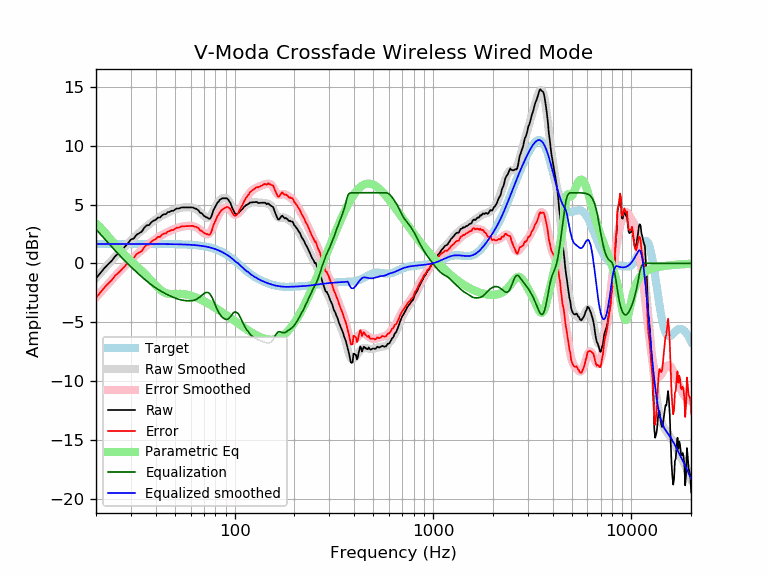

The data file committed next to this chart (first rows):
frequency, raw, error, smoothed, error_smoothed, equalization, parametric_eq, equalized_raw, equalized_smoothed, target
20, -1.27, -2.92, -1.25, -2.89, 2.89, 3.40, 1.62, 1.65, 1.65
21, -0.84, -2.49, -0.85, -2.49, 2.49, 3.07, 1.65, 1.65, 1.65
22, -0.43, -2.08, -0.47, -2.11, 2.11, 2.68, 1.69, 1.65, 1.65
23, -0.08, -1.73, -0.10, -1.75, 1.75, 2.29, 1.67, 1.65, 1.65
24, 0.22, -1.43, 0.24, -1.41, 1.41, 1.92, 1.63, 1.65, 1.65
25, 0.61, -1.04, 0.57, -1.08, 1.08, 1.57, 1.69, 1.65, 1.65
26, 0.86, -0.79, 0.88, -0.77, 0.77, 1.25, 1.63, 1.65, 1.65
27, 1.15, -0.50, 1.17, -0.48, 0.48, 0.96, 1.63, 1.65, 1.65
28, 1.42, -0.23, 1.44, -0.21, 0.21, 0.69, 1.62, 1.65, 1.65
29, 1.72, 0.07, 1.70, 0.05, -0.05, 0.45, 1.66, 1.65, 1.65
30, 2.02, 0.38, 1.94, 0.29, -0.29, 0.21, 1.73, 1.65, 1.65
31, 2.11, 0.46, 2.17, 0.52, -0.52, -0.01, 1.59, 1.65, 1.65
32, 2.43, 0.78, 2.39, 0.74, -0.74, -0.22, 1.69, 1.65, 1.65
33, 2.56, 0.91, 2.59, 0.95, -0.95, -0.43, 1.61, 1.65, 1.65
34, 2.69, 1.04, 2.79, 1.14, -1.14, -0.64, 1.55, 1.65, 1.65
35, 3.02, 1.37, 2.97, 1.33, -1.33, -0.84, 1.69, 1.65, 1.65
36, 3.23, 1.58, 3.15, 1.50, -1.50, -1.05, 1.73, 1.65, 1.65
37, 3.24, 1.60, 3.31, 1.67, -1.67, -1.26, 1.58, 1.64, 1.64
38, 3.49, 1.84, 3.46, 1.82, -1.82, -1.47, 1.67, 1.64, 1.64
39, 3.62, 1.98, 3.60, 1.96, -1.96, -1.67, 1.67, 1.64, 1.64
40, 3.70, 2.06, 3.73, 2.09, -2.09, -1.87, 1.62, 1.64, 1.64
41, 3.89, 2.25, 3.85, 2.20, -2.20, -2.05, 1.68, 1.64, 1.64
42, 3.89, 2.25, 3.95, 2.31, -2.31, -2.21, 1.58, 1.64, 1.64
43, 4.08, 2.44, 4.05, 2.41, -2.41, -2.35, 1.66, 1.64, 1.64
44, 4.17, 2.54, 4.14, 2.51, -2.51, -2.46, 1.67, 1.64, 1.64
45, 4.17, 2.54, 4.23, 2.59, -2.59, -2.53, 1.58, 1.64, 1.64
46, 4.35, 2.71, 4.31, 2.67, -2.67, -2.58, 1.68, 1.64, 1.64
47, 4.37, 2.73, 4.38, 2.75, -2.75, -2.60, 1.62, 1.63, 1.63
48, 4.46, 2.83, 4.45, 2.82, -2.82, -2.61, 1.65, 1.63, 1.63
49, 4.46, 2.84, 4.51, 2.88, -2.88, -2.61, 1.58, 1.63, 1.63
50, 4.57, 2.94, 4.57, 2.94, -2.94, -2.60, 1.62, 1.63, 1.63
51, 4.66, 3.03, 4.62, 3.00, -3.00, -2.59, 1.66, 1.62, 1.62
52, 4.66, 3.04, 4.66, 3.04, -3.04, -2.59, 1.61, 1.62, 1.62
53, 4.69, 3.08, 4.70, 3.08, -3.08, -2.59, 1.61, 1.62, 1.62
54, 4.75, 3.14, 4.73, 3.11, -3.11, -2.60, 1.64, 1.61, 1.61
55, 4.75, 3.15, 4.75, 3.14, -3.14, -2.61, 1.61, 1.61, 1.61
56, 4.75, 3.15, 4.76, 3.16, -3.16, -2.63, 1.59, 1.60, 1.60
57, 4.75, 3.16, 4.77, 3.17, -3.17, -2.65, 1.58, 1.60, 1.60
58, 4.75, 3.16, 4.77, 3.18, -3.18, -2.68, 1.57, 1.59, 1.59
59, 4.75, 3.17, 4.77, 3.19, -3.19, -2.71, 1.57, 1.58, 1.58
60, 4.75, 3.18, 4.76, 3.18, -3.18, -2.74, 1.57, 1.58, 1.58
61, 4.75, 3.19, 4.74, 3.17, -3.17, -2.78, 1.58, 1.57, 1.57
62, 4.73, 3.17, 4.71, 3.15, -3.15, -2.82, 1.58, 1.56, 1.56
63, 4.66, 3.11, 4.66, 3.11, -3.11, -2.86, 1.55, 1.55, 1.55
64, 4.64, 3.10, 4.60, 3.06, -3.06, -2.91, 1.58, 1.54, 1.54
65, 4.56, 3.03, 4.53, 3.00, -3.00, -2.96, 1.56, 1.53, 1.53
66, 4.46, 2.95, 4.44, 2.92, -2.92, -3.01, 1.54, 1.51, 1.51
67, 4.28, 2.78, 4.34, 2.84, -2.84, -3.06, 1.44, 1.50, 1.50
68, 4.27, 2.78, 4.24, 2.75, -2.75, -3.11, 1.52, 1.49, 1.49
69, 4.16, 2.69, 4.13, 2.66, -2.66, -3.16, 1.50, 1.47, 1.47
70, 4.03, 2.58, 4.03, 2.58, -2.58, -3.22, 1.46, 1.45, 1.45
71, 3.98, 2.55, 3.95, 2.51, -2.51, -3.27, 1.47, 1.44, 1.44
72, 3.89, 2.47, 3.89, 2.47, -2.47, -3.33, 1.42, 1.42, 1.42
73, 3.89, 2.49, 3.87, 2.47, -2.47, -3.38, 1.42, 1.40, 1.40
74, 3.79, 2.42, 3.89, 2.51, -2.51, -3.44, 1.28, 1.37, 1.37
75, 3.79, 2.44, 3.95, 2.60, -2.60, -3.50, 1.19, 1.35, 1.35
76, 3.93, 2.60, 4.06, 2.74, -2.74, -3.55, 1.19, 1.32, 1.32
77, 4.17, 2.87, 4.21, 2.92, -2.92, -3.61, 1.25, 1.30, 1.30
78, 4.48, 3.21, 4.39, 3.12, -3.12, -3.67, 1.35, 1.27, 1.27
79, 4.65, 3.41, 4.59, 3.35, -3.35, -3.73, 1.31, 1.24, 1.24
... 553 more rows
